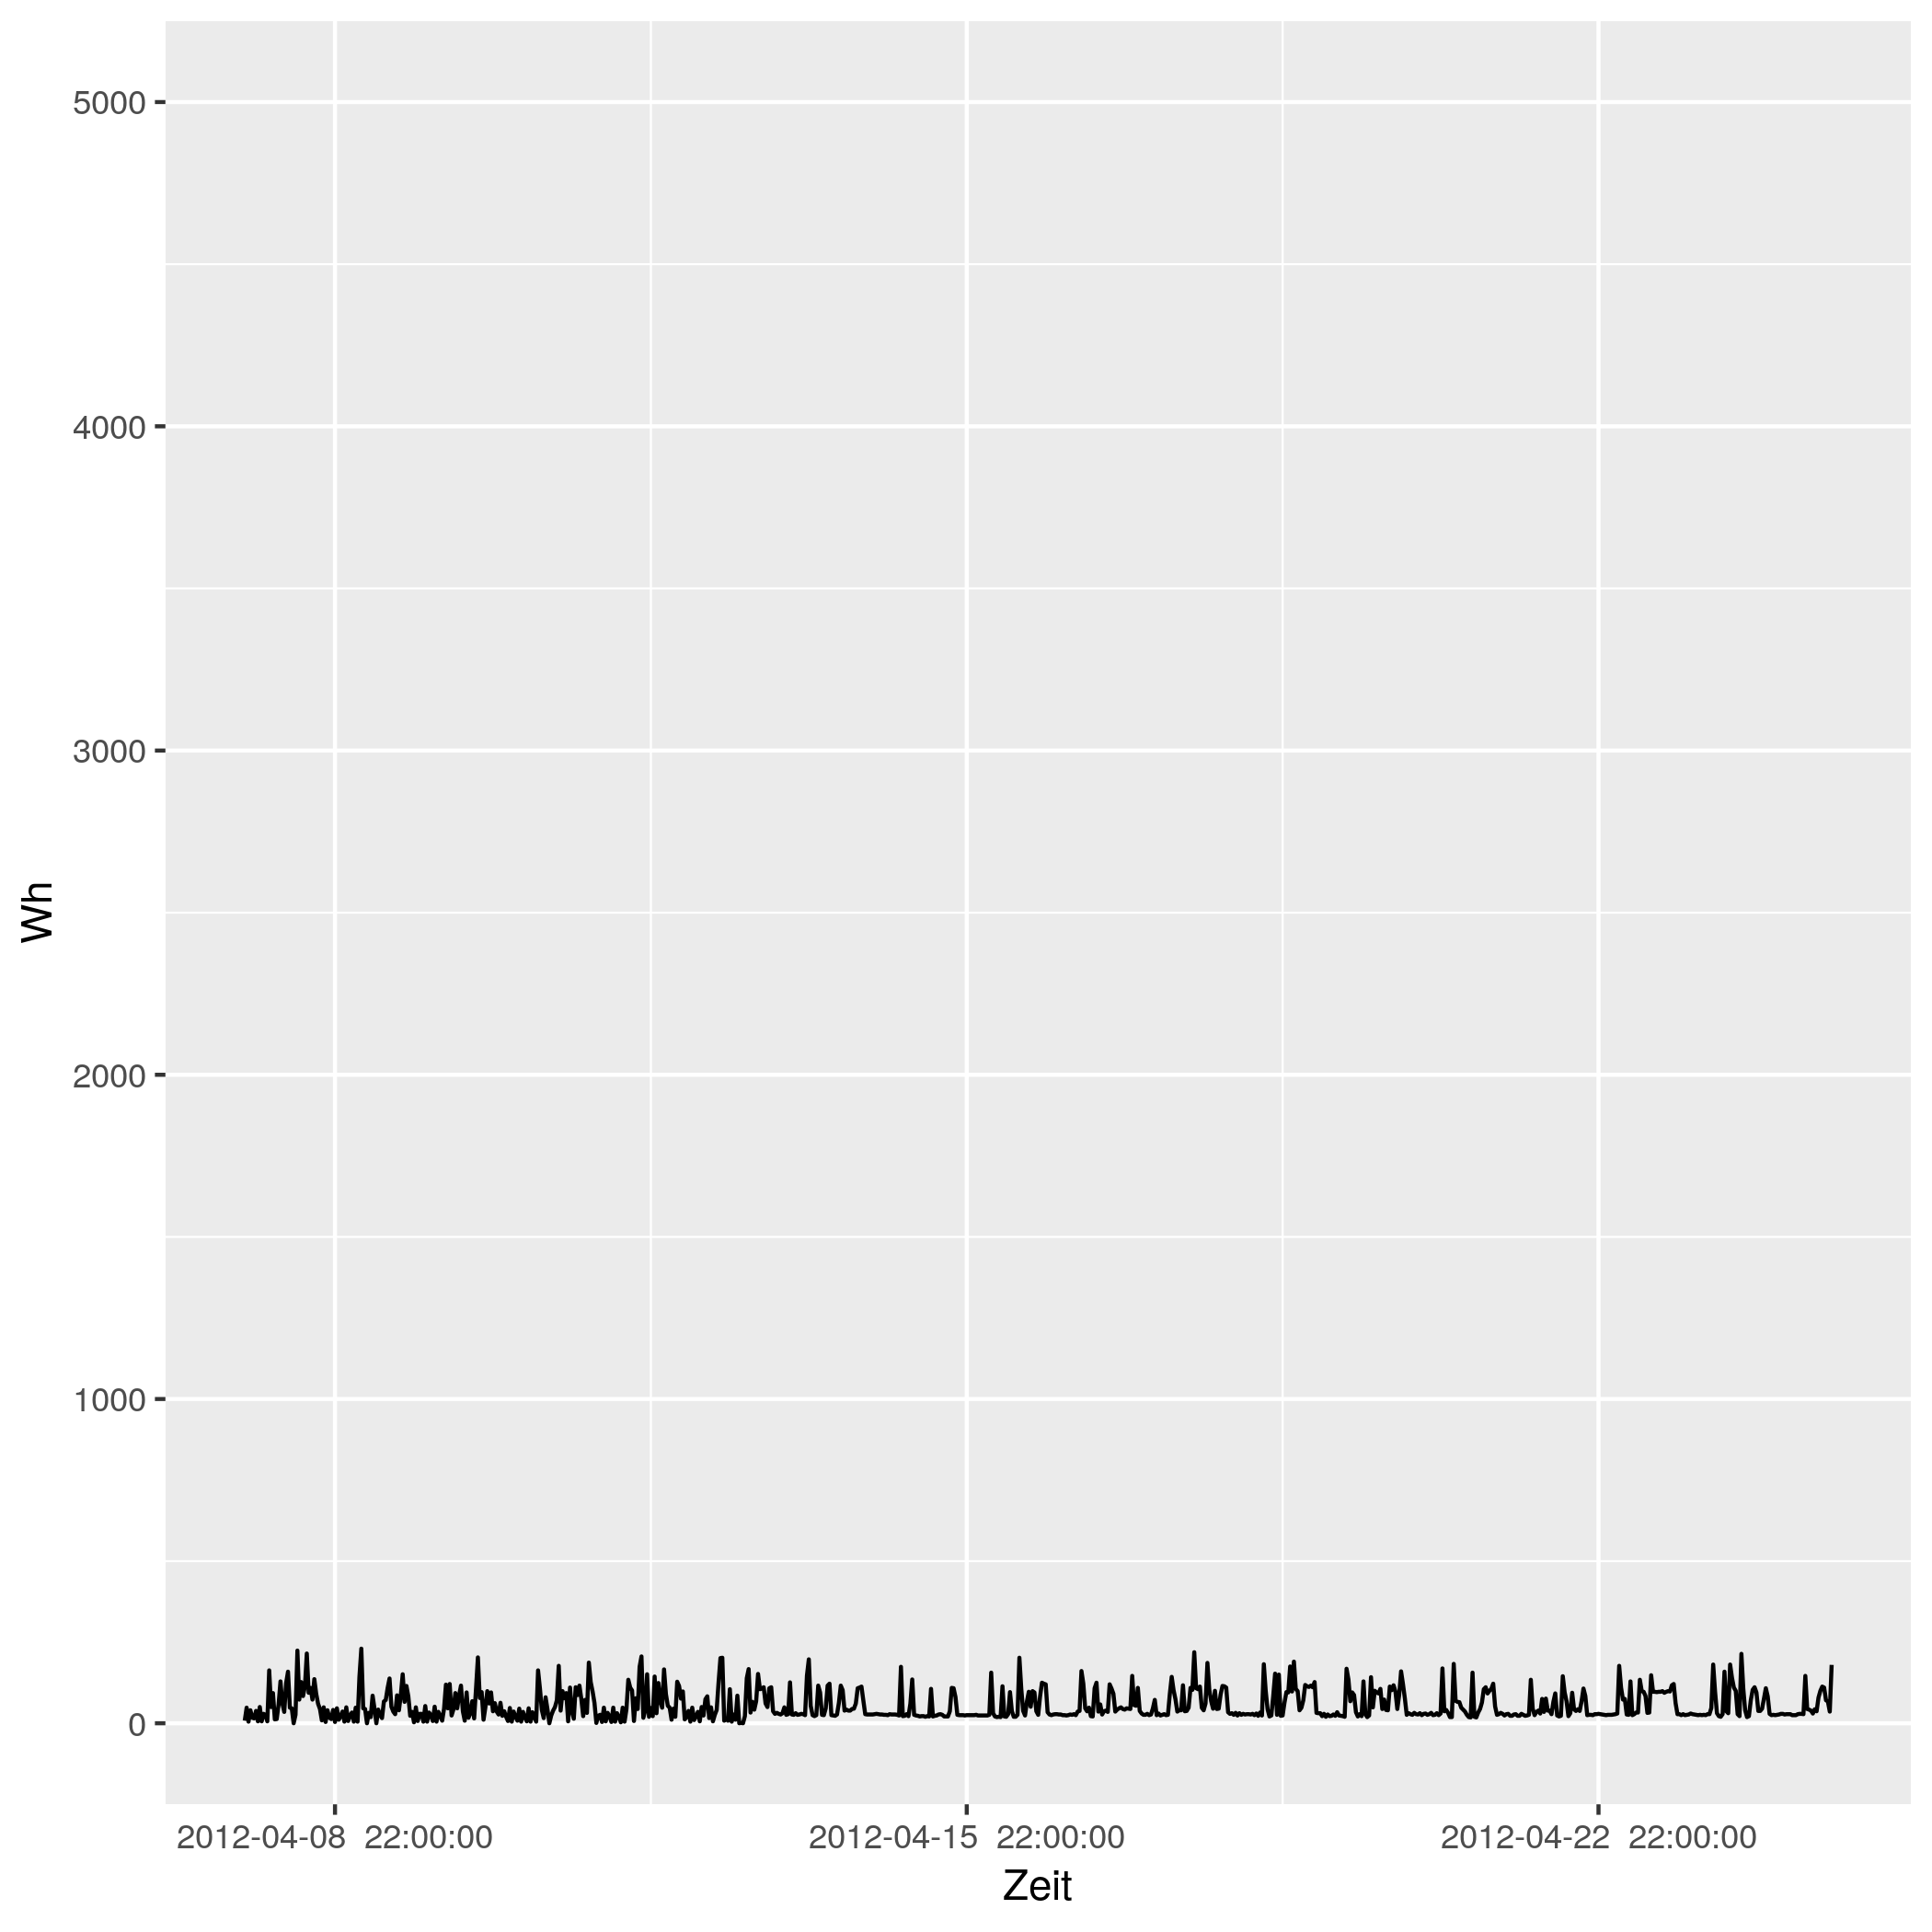

The table this chart was drawn from, first rows:
# file...... strom/strom_66.csv
# date...... Mon Nov 16 14:33:49 2020
# user...... gregor
# host...... (null)
# target.... triplex_meter 624
# trigger... (none)
# interval.. 1800
# limit..... 0
# timestamp, measured_real_energy, measured_power, measured_real_power, measured_demand, monthly_bill, price
2012-04-08 00:00:00 UTC, +0, +8+0d, +8, +8, +0, +30
2012-04-08 00:30:00 UTC, +4, +48-4.24074e-15d, +48, +48, +0.12, 0.06514
2012-04-08 01:00:00 UTC, +28, +5+0d, +5, +48, 0.1216, 0.06514
2012-04-08 01:30:00 UTC, +30.5, +40+1.01778e-14d, +40, +48, 0.1217, 0.06328
2012-04-08 02:00:00 UTC, +50.5, +17-2.99346e-15d, +17, +48, 0.123, 0.06328
2012-04-08 02:30:00 UTC, +59, +15-3.39259e-15d, +15, +48, 0.1235, 0.04793
2012-04-08 03:00:00 UTC, +66.5, +38+0d, +38, +48, 0.1239, 0.04793
2012-04-08 03:30:00 UTC, +85.5, +6-4.24074e-15d, +6, +48, +0.1248, 0.05498
2012-04-08 04:00:00 UTC, +88.5, +50-4.07111e-15d, +50, +50, 0.125, 0.05498
2012-04-08 04:30:00 UTC, +113.5, +6-4.24074e-15d, +6, +50, 0.1263, 0.05414
2012-04-08 05:00:00 UTC, +116.5, +29+3.50958e-15d, +29, +50, 0.1265, 0.05414
2012-04-08 05:30:00 UTC, +131, +26-3.91453e-15d, +26, +50, 0.1273, 0.05269
2012-04-08 06:00:00 UTC, +144, +6-4.24074e-15d, +6, +50, 0.128, 0.05269
2012-04-08 06:30:00 UTC, +147, +163-4.99523e-15d, +163, +163, 0.1281, 0.02568
2012-04-08 07:00:00 UTC, +228.5, +50+8.14222e-15d, +50, +163, 0.1302, 0.02568
2012-04-08 07:30:00 UTC, +253.5, +93+0d, +93, +163, 0.1309, 0.04876
2012-04-08 08:00:00 UTC, +300, +12+0d, +12, +163, 0.1331, 0.04876
2012-04-08 08:30:00 UTC, +306, +13+0d, +13, +163, 0.1334, 0.06073
2012-04-08 09:00:00 UTC, +312.5, +58+3.50958e-15d, +58, +163, 0.1338, 0.06073
2012-04-08 09:30:00 UTC, +341.5, +129-3.1559e-15d, +129, +163, 0.1356, 0.06744
2012-04-08 10:00:00 UTC, +406, +61+3.33698e-15d, +61, +163, 0.1399, 0.06744
2012-04-08 10:30:00 UTC, +436.5, +35+0d, +35, +163, 0.142, 0.07714
2012-04-08 11:00:00 UTC, +454, +124+6.56631e-15d, +124, +163, 0.1433, 0.07714
2012-04-08 11:30:00 UTC, +516, +159-1.02418e-14d, +159, +163, 0.1481, 0.1151
2012-04-08 12:00:00 UTC, +595.5, +48+0d, +48, +163, 0.1573, 0.1151
2012-04-08 12:30:00 UTC, +619.5, +46-4.42512e-15d, +46, +163, 0.16, 0.3145
2012-04-08 13:00:00 UTC, +642.5, +0+0d, +0, +163, 0.1673, 0.3145
2012-04-08 13:30:00 UTC, +642.5, +26+3.91453e-15d, +26, +163, 0.1673, 0.1033
2012-04-08 14:00:00 UTC, +655.5, +224+3.63492e-15d, +224, +224, 0.1686, 0.1033
2012-04-08 14:30:00 UTC, +767.5, +73-1.11537e-14d, +73, +224, 0.1802, 0.1075
2012-04-08 15:00:00 UTC, +804, +127-3.2056e-15d, +127, +224, 0.1841, 0.1075
2012-04-08 15:30:00 UTC, +867.5, +84+0d, +84, +224, 0.1909, 0.09098
2012-04-08 16:00:00 UTC, +909.5, +114+3.57115e-15d, +114, +224, 0.1948, 0.09098
2012-04-08 16:30:00 UTC, +966.5, +215-1.13612e-14d, +215, +224, 0.1999, 0.09947
2012-04-08 17:00:00 UTC, +1074, +94+0d, +94, +224, 0.2106, 0.09947
2012-04-08 17:30:00 UTC, +1121, +109+7.46993e-15d, +109, +224, 0.2153, 0.1634
2012-04-08 18:00:00 UTC, 1176, +73-5.57686e-15d, +73, +224, 0.2242, 0.1634
2012-04-08 18:30:00 UTC, +1212, +136-2.99346e-15d, +136, +224, 0.2302, 0.1888
2012-04-08 19:00:00 UTC, +1280, +91+0d, +91, +224, 0.243, 0.1888
2012-04-08 19:30:00 UTC, 1326, +60-3.39259e-15d, +60, +224, 0.2516, 0.1226
2012-04-08 20:00:00 UTC, 1356, +44+4.62626e-15d, +44, +224, 0.2553, 0.1226
2012-04-08 20:30:00 UTC, 1378, +9+0d, +9, +224, 0.258, 0.2817
2012-04-08 21:00:00 UTC, +1382, +49-4.15419e-15d, +49, +224, 0.2592, 0.2817
2012-04-08 21:30:00 UTC, 1406, +4-3.18055e-15d, +4, +224, 0.2661, 0.2406
2012-04-08 22:00:00 UTC, 1408, +40+0d, +40, +224, 0.2666, 0.2406
2012-04-08 22:30:00 UTC, 1428, +17+0d, +17, +224, 0.2714, 0.08283
2012-04-08 23:00:00 UTC, +1437, +13-3.91453e-15d, +13, +224, 0.2721, 0.08283
2012-04-08 23:30:00 UTC, 1444, +41+9.92954e-15d, +41, +224, 0.2727, 0.08101
2012-04-09 00:00:00 UTC, +1464, +4+9.54166e-15d, +4, +224, 0.2743, 0.08101
2012-04-09 00:30:00 UTC, +1466, +46-4.42512e-15d, +46, +224, 0.2745, 0.06234
2012-04-09 01:00:00 UTC, +1489, +11-4.62626e-15d, +11, +224, 0.2759, 0.06234
2012-04-09 01:30:00 UTC, 1494, +21+4.84656e-15d, +21, +224, 0.2763, 0.0584
... 793 more rows
